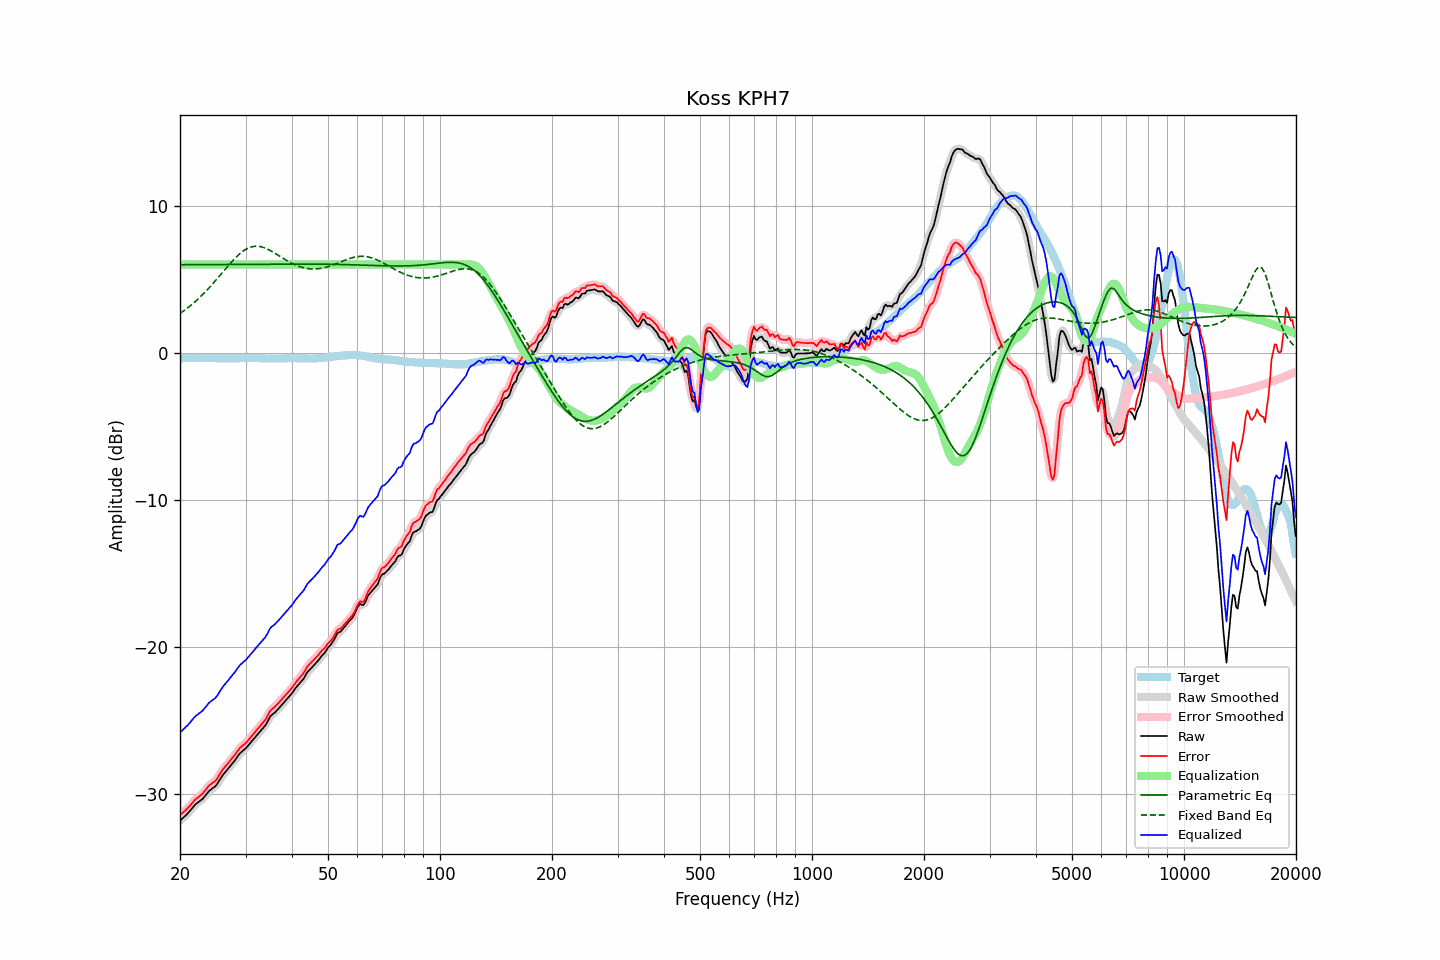

Values plotted in this chart, from the file beside it:
frequency, raw, error, smoothed, error_smoothed, equalization, parametric_eq, fixed_band_eq, equalized_raw, equalized_smoothed, target
20.00, -31.82, -31.43, -31.82, -31.43, 6.00, 5.99, 2.67, -25.82, -25.82, -0.39
20.20, -31.72, -31.34, -31.72, -31.34, 6.00, 5.99, 2.75, -25.72, -25.72, -0.38
20.40, -31.61, -31.24, -31.62, -31.25, 6.00, 5.99, 2.82, -25.61, -25.62, -0.37
20.61, -31.51, -31.15, -31.51, -31.15, 6.00, 5.99, 2.91, -25.51, -25.51, -0.37
20.81, -31.40, -31.04, -31.41, -31.05, 6.00, 5.99, 2.99, -25.40, -25.41, -0.36
21.02, -31.30, -30.94, -31.29, -30.94, 6.00, 5.99, 3.07, -25.30, -25.29, -0.36
21.23, -31.17, -30.82, -31.17, -30.82, 6.00, 5.99, 3.16, -25.17, -25.17, -0.35
21.44, -31.04, -30.69, -31.04, -30.69, 6.00, 5.99, 3.25, -25.04, -25.04, -0.35
21.66, -30.91, -30.57, -30.91, -30.56, 6.00, 5.99, 3.34, -24.91, -24.91, -0.35
21.87, -30.78, -30.43, -30.79, -30.44, 6.00, 5.99, 3.44, -24.78, -24.79, -0.35
22.09, -30.67, -30.33, -30.68, -30.34, 6.00, 5.99, 3.53, -24.67, -24.68, -0.34
22.31, -30.59, -30.25, -30.58, -30.24, 6.00, 5.99, 3.63, -24.59, -24.58, -0.34
22.54, -30.50, -30.16, -30.51, -30.16, 6.00, 5.99, 3.74, -24.50, -24.51, -0.35
22.76, -30.42, -30.06, -30.42, -30.07, 6.00, 6.00, 3.84, -24.42, -24.42, -0.36
22.99, -30.34, -29.98, -30.33, -29.97, 6.00, 6.00, 3.95, -24.34, -24.33, -0.36
23.22, -30.21, -29.85, -30.21, -29.85, 6.00, 6.00, 4.06, -24.21, -24.21, -0.36
23.45, -30.08, -29.71, -30.08, -29.71, 6.00, 6.00, 4.17, -24.08, -24.08, -0.37
23.69, -29.94, -29.58, -29.94, -29.57, 6.00, 6.00, 4.29, -23.94, -23.94, -0.37
23.92, -29.80, -29.43, -29.82, -29.45, 6.00, 6.00, 4.41, -23.80, -23.82, -0.37
24.16, -29.71, -29.34, -29.71, -29.34, 6.00, 6.00, 4.53, -23.71, -23.71, -0.37
24.40, -29.63, -29.26, -29.63, -29.26, 6.00, 6.00, 4.65, -23.63, -23.63, -0.37
24.65, -29.55, -29.18, -29.56, -29.19, 6.00, 6.00, 4.77, -23.55, -23.56, -0.37
24.89, -29.47, -29.10, -29.46, -29.09, 6.00, 6.00, 4.90, -23.47, -23.46, -0.37
25.14, -29.34, -28.97, -29.33, -28.96, 6.00, 6.00, 5.03, -23.34, -23.33, -0.37
25.39, -29.16, -28.78, -29.17, -28.79, 6.00, 6.00, 5.15, -23.16, -23.17, -0.38
25.65, -28.99, -28.61, -28.99, -28.61, 6.00, 6.00, 5.28, -22.99, -22.99, -0.38
25.91, -28.81, -28.44, -28.82, -28.44, 6.00, 6.01, 5.41, -22.81, -22.82, -0.38
26.16, -28.66, -28.28, -28.67, -28.29, 6.00, 6.01, 5.54, -22.66, -22.67, -0.38
26.43, -28.53, -28.16, -28.53, -28.15, 6.00, 6.01, 5.67, -22.53, -22.53, -0.38
26.69, -28.40, -28.02, -28.40, -28.02, 6.00, 6.01, 5.80, -22.40, -22.40, -0.38
26.96, -28.26, -27.89, -28.27, -27.89, 6.00, 6.01, 5.93, -22.26, -22.27, -0.38
27.23, -28.13, -27.76, -28.13, -27.76, 6.00, 6.01, 6.05, -22.13, -22.13, -0.38
27.50, -28.00, -27.62, -28.00, -27.62, 6.00, 6.01, 6.17, -22.00, -22.00, -0.38
27.77, -27.87, -27.49, -27.87, -27.49, 6.00, 6.01, 6.29, -21.87, -21.87, -0.38
28.05, -27.73, -27.35, -27.73, -27.35, 6.00, 6.01, 6.41, -21.73, -21.73, -0.38
28.33, -27.58, -27.20, -27.58, -27.20, 6.00, 6.01, 6.52, -21.58, -21.58, -0.38
28.62, -27.43, -27.06, -27.43, -27.05, 6.00, 6.01, 6.62, -21.43, -21.43, -0.38
28.90, -27.27, -26.90, -27.29, -26.91, 6.00, 6.01, 6.72, -21.27, -21.29, -0.37
29.19, -27.16, -26.79, -27.17, -26.80, 6.00, 6.02, 6.81, -21.16, -21.17, -0.37
29.48, -27.07, -26.70, -27.07, -26.71, 6.00, 6.02, 6.89, -21.07, -21.07, -0.37
29.78, -26.98, -26.62, -26.98, -26.62, 6.00, 6.02, 6.97, -20.98, -20.98, -0.36
30.08, -26.88, -26.53, -26.87, -26.52, 6.00, 6.02, 7.04, -20.88, -20.87, -0.36
30.38, -26.75, -26.40, -26.76, -26.40, 6.00, 6.02, 7.10, -20.75, -20.76, -0.36
30.68, -26.62, -26.26, -26.63, -26.27, 6.00, 6.02, 7.15, -20.62, -20.63, -0.36
30.99, -26.49, -26.14, -26.49, -26.13, 6.00, 6.02, 7.19, -20.49, -20.49, -0.36
31.30, -26.36, -26.01, -26.36, -26.01, 6.00, 6.02, 7.21, -20.36, -20.36, -0.36
31.61, -26.23, -25.87, -26.23, -25.87, 6.00, 6.02, 7.24, -20.23, -20.23, -0.36
31.93, -26.10, -25.75, -26.10, -25.74, 6.00, 6.02, 7.24, -20.10, -20.10, -0.36
32.24, -25.97, -25.60, -25.97, -25.61, 6.00, 6.02, 7.25, -19.97, -19.97, -0.37
32.57, -25.85, -25.48, -25.85, -25.48, 6.00, 6.02, 7.23, -19.85, -19.85, -0.37
32.89, -25.72, -25.35, -25.72, -25.35, 6.00, 6.02, 7.22, -19.72, -19.72, -0.37
33.22, -25.60, -25.22, -25.60, -25.23, 6.00, 6.03, 7.19, -19.60, -19.60, -0.38
33.55, -25.47, -25.09, -25.48, -25.10, 6.00, 6.03, 7.16, -19.47, -19.48, -0.38
33.89, -25.35, -24.96, -25.34, -24.95, 6.00, 6.03, 7.12, -19.35, -19.34, -0.39
34.23, -25.17, -24.78, -25.15, -24.76, 6.00, 6.03, 7.07, -19.17, -19.15, -0.39
34.57, -24.95, -24.56, -24.96, -24.57, 6.00, 6.03, 7.02, -18.95, -18.96, -0.39
34.92, -24.74, -24.36, -24.77, -24.39, 6.00, 6.03, 6.96, -18.74, -18.77, -0.39
35.27, -24.63, -24.25, -24.64, -24.25, 6.00, 6.03, 6.90, -18.63, -18.64, -0.39
35.62, -24.54, -24.15, -24.54, -24.15, 6.00, 6.03, 6.84, -18.54, -18.54, -0.39
35.97, -24.46, -24.07, -24.45, -24.06, 6.00, 6.03, 6.77, -18.46, -18.45, -0.39
... 635 more rows
